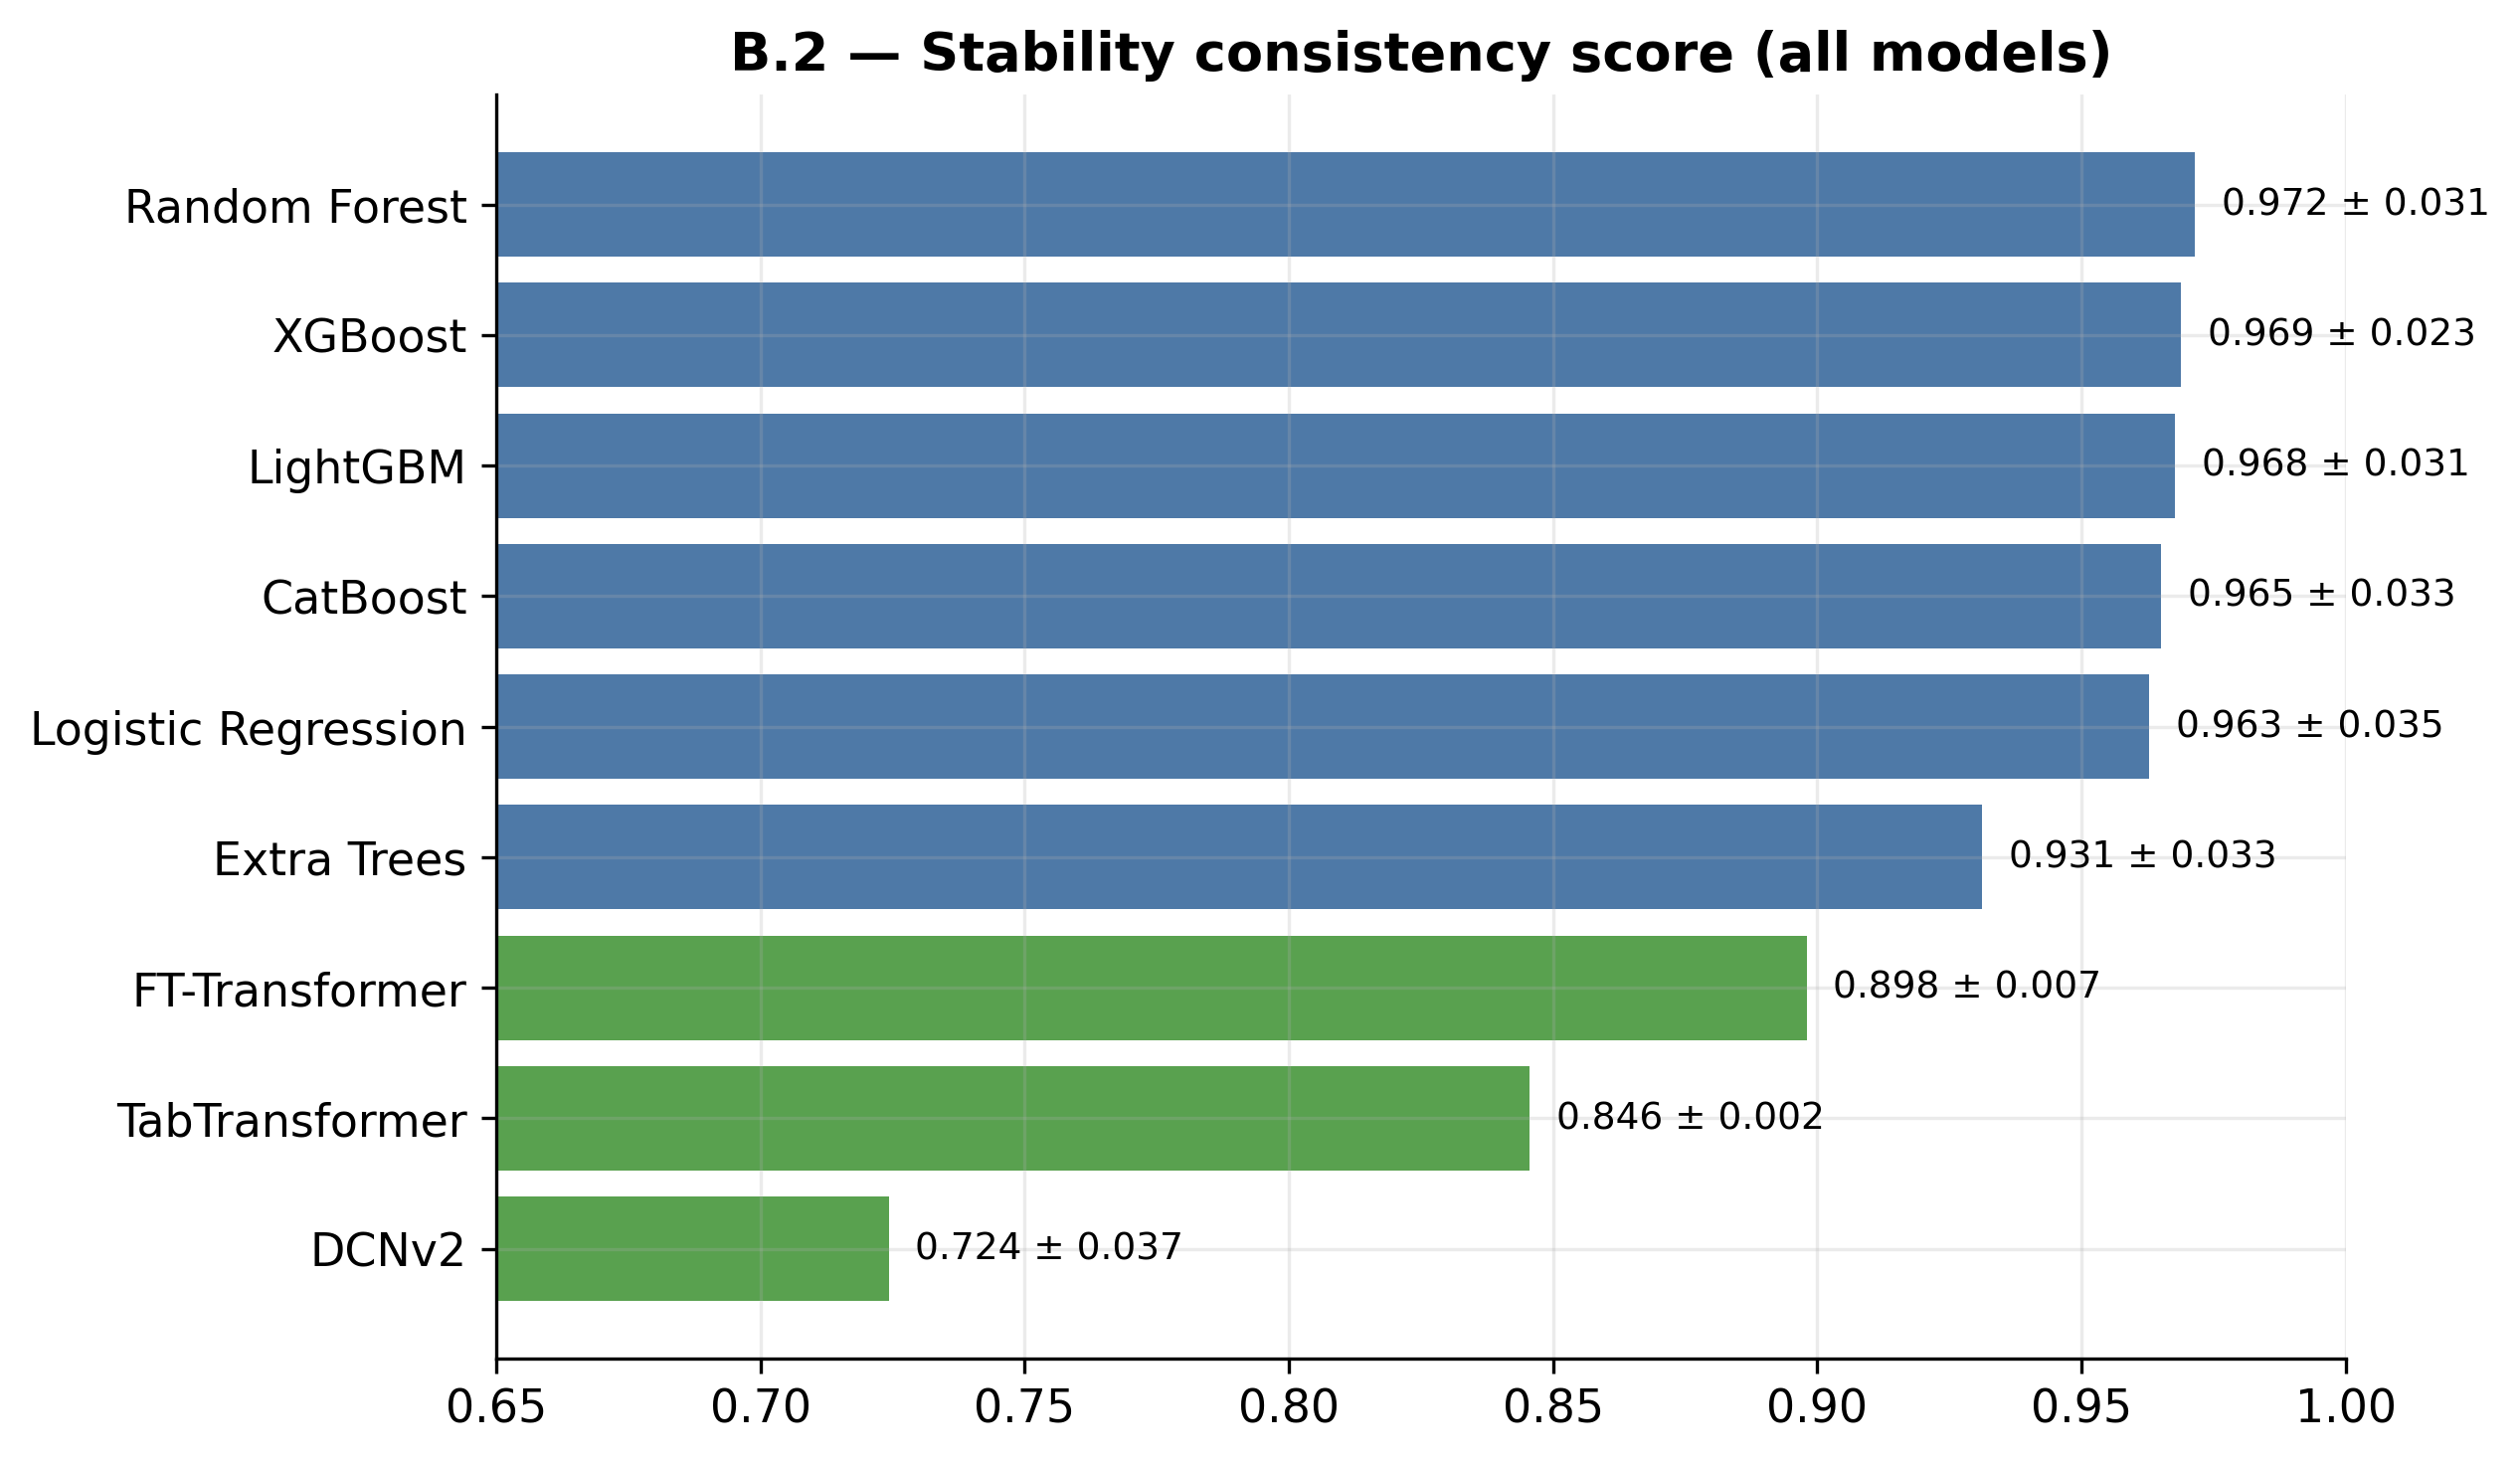

Source data for this figure (header and first rows):
model, stability_score, stability_std, n_runs, macro_f1, brier, calibration_score, model_weight, family
XGBoost, 0.9688, 0.0234, 7, 0.7715, 0.1561, 0.8439, 0.6308, ML
Random Forest, 0.9715, 0.0306, 7, 0.7669, 0.1577, 0.8423, 0.6276, ML
LightGBM, 0.9677, 0.0306, 7, 0.7688, 0.1568, 0.8432, 0.6274, ML
CatBoost, 0.9651, 0.0334, 7, 0.7704, 0.1569, 0.8431, 0.6268, ML
Logistic Regression, 0.9628, 0.035, 7, 0.7645, 0.1596, 0.8404, 0.6185, ML
Extra Trees, 0.9311, 0.0329, 7, 0.7664, 0.1583, 0.8417, 0.6006, ML
FT-Transformer, 0.898, 0.0068, 4, 0.7668, 0.158, 0.842, 0.5797, DL
TabTransformer, 0.8456, 0.0015, 4, 0.7632, 0.1574, 0.8426, 0.5438, DL
DCNv2, 0.7243, 0.0369, 4, 0.7687, 0.157, 0.843, 0.4693, DL
